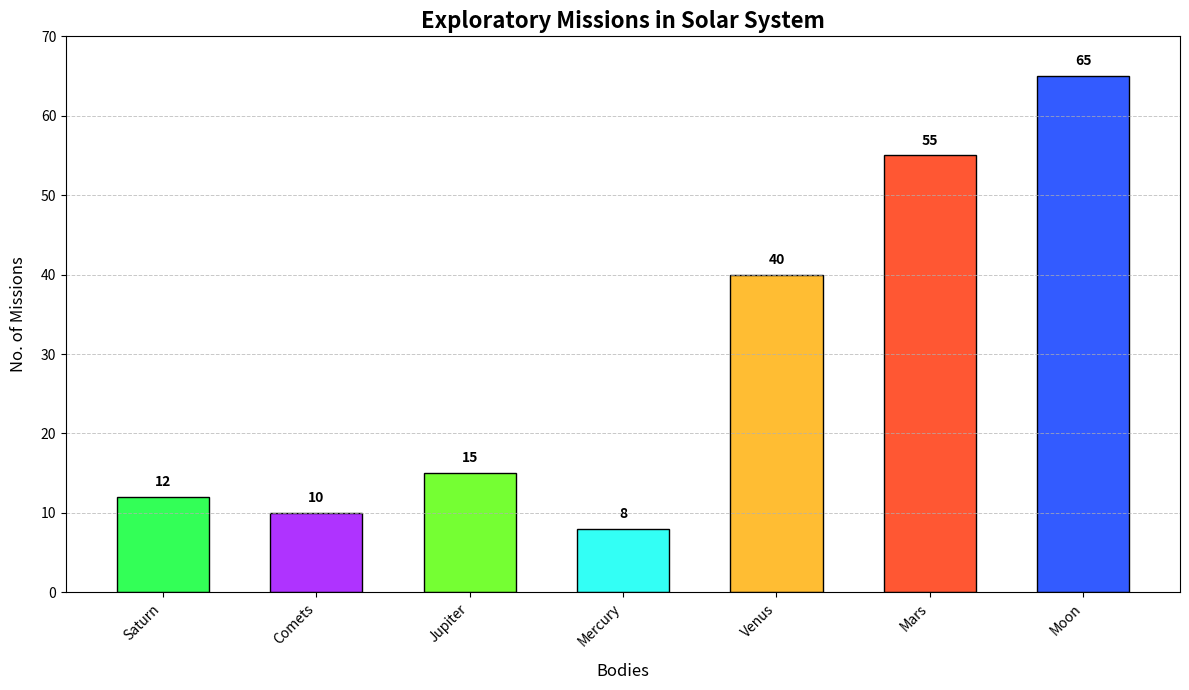

Source code (Python):
import matplotlib.pyplot as plt
import numpy as np

# Data for planetary missions
bodies = ['Saturn', 'Comets', 'Jupiter', 'Mercury', 'Venus', 'Mars', 'Moon']
counts = [12, 10, 15, 8, 40, 55, 65]

# Colors for bars
colors = ['#33FF57', '#AF33FF', '#75FF33', '#33FFF5', '#FFBD33', '#FF5733', '#335BFF']

# Set up the plot
fig, ax = plt.subplots(figsize=(12, 7))

# Plot the bar chart
bars = ax.bar(bodies, counts, color=colors, edgecolor='black', width=0.6)

# Annotate each bar
for bar, count in zip(bars, counts):
    yval = bar.get_height()
    ax.text(bar.get_x() + bar.get_width()/2, yval + 1, str(count), ha='center', va='bottom', fontsize=10, fontweight='bold', color='black')

# Titles and labels
ax.set_title('Exploratory Missions in Solar System', fontsize=16, fontweight='bold')
ax.set_xlabel('Bodies', fontsize=12, labelpad=10)
ax.set_ylabel('No. of Missions', fontsize=12, labelpad=10)

# Customize x-axis labels
ax.set_xticks(np.arange(len(bodies)))
ax.set_xticklabels(bodies, rotation=45, ha='right')

# Set limits and grid
ax.set_ylim(0, 70)
ax.grid(True, which='both', axis='y', linestyle='--', linewidth=0.7, alpha=0.7)

# Adjust layout
plt.tight_layout()

# Show the plot
plt.show()
